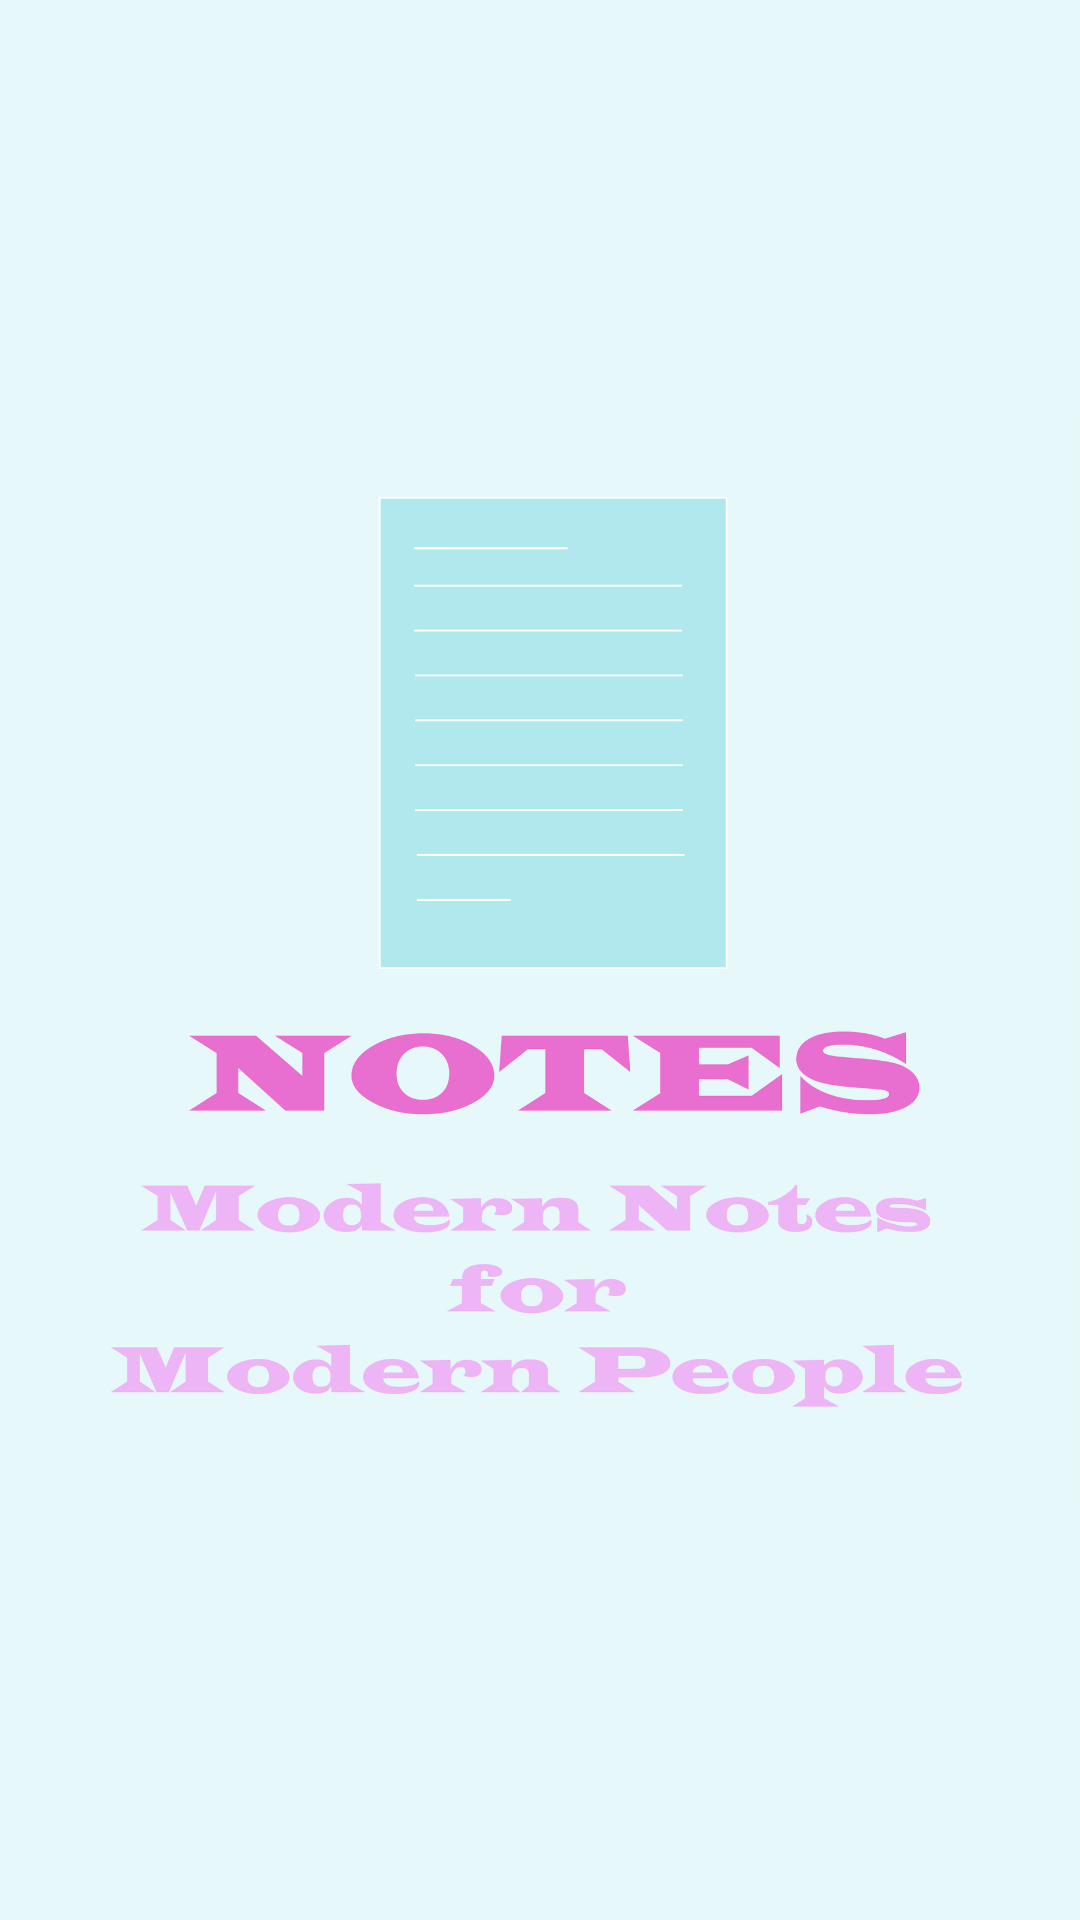

Write the Android layout XML for this screen, with the resource values it uses.
<!-- AndroidManifest.xml: application theme AppTheme -->
<!-- res/layout/activity_splash_screen.xml -->
<?xml version="1.0" encoding="utf-8"?>

<androidx.constraintlayout.widget.ConstraintLayout xmlns:android="http://schemas.android.com/apk/res/android"
    xmlns:app="http://schemas.android.com/apk/res-auto"
    xmlns:tools="http://schemas.android.com/tools"
    android:layout_width="match_parent"
    android:layout_height="match_parent"
    android:background="@color/colorBackground"
    tools:context=".ui.newuser.SplashScreenActivity">

    <ImageView
        android:id="@+id/logo"
        android:layout_width="wrap_content"
        android:layout_height="wrap_content"

        android:src="@mipmap/notes"
        app:layout_constraintBottom_toBottomOf="parent"
        app:layout_constraintEnd_toEndOf="parent"
        app:layout_constraintStart_toStartOf="parent"
        app:layout_constraintTop_toTopOf="parent"
        app:layout_constraintVertical_bias="0.521"
        android:contentDescription="@string/notes" />

</androidx.constraintlayout.widget.ConstraintLayout>
<!-- resources referenced by this layout -->
<resources>
  <color name="colorBackground">#e6f8f9</color>
  <!-- mipmap notes: png bitmap (mipmap-hdpi, 54695 bytes) -->
  <string name="notes">Notes</string>
  <style name="AppTheme" parent="Theme.MaterialComponents.Light.NoActionBar">
          <item name="colorPrimary">@color/colorPrimary</item>
          <item name="colorPrimaryDark">@color/colorPrimaryDark</item>
          <item name="colorAccent">@color/colorAccent</item>
      </style>
  <color name="colorPrimary">#edb5f5</color>
  <color name="colorPrimaryDark">#e86ed0</color>
  <color name="colorAccent">#b1e8ed</color>
</resources>
